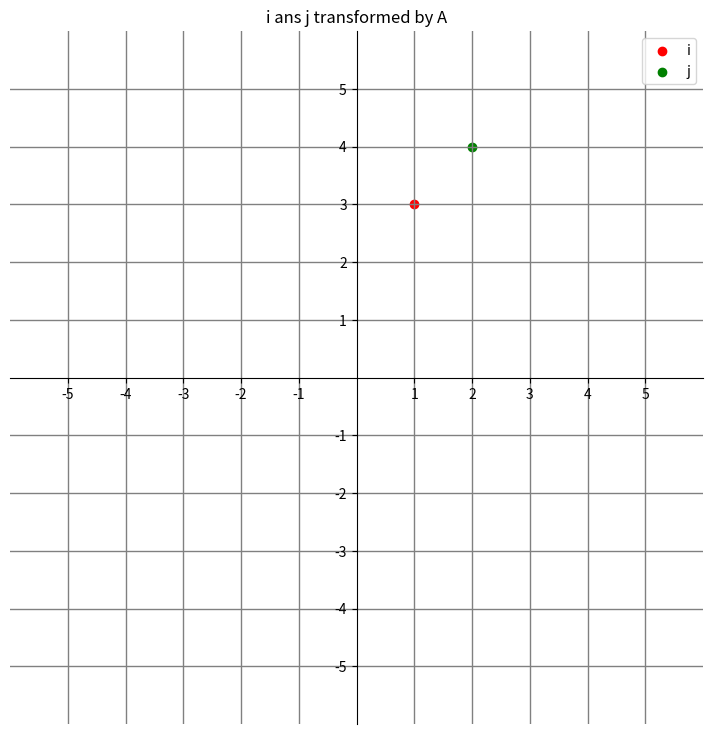
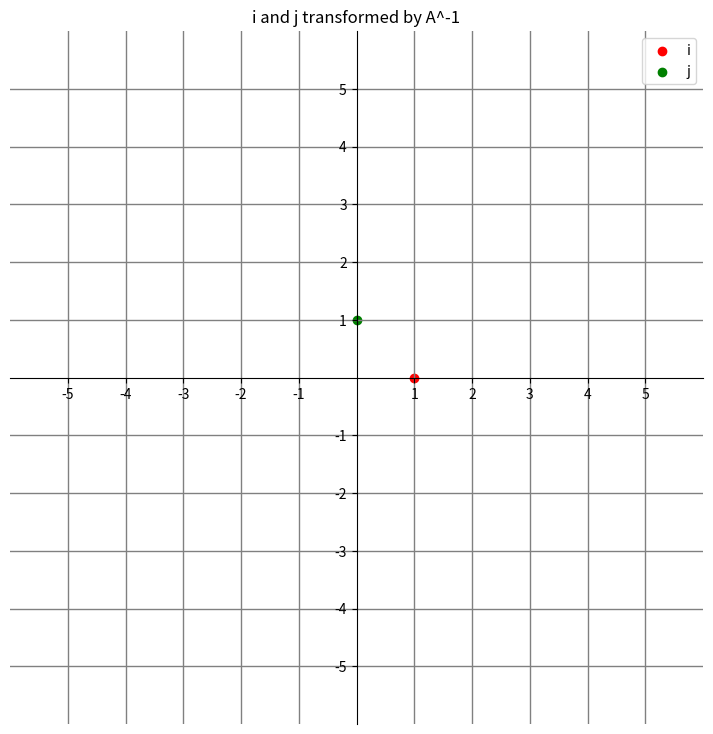

The matplotlib source for these figures, in order:
"""
It's pretty a lot to explain here, so let's start

To make it easier and to understand what's going on (and touch few other concepts additionaly)
Grant decided to explain it through systems of equations.

We can represent them through matrix of coefficients. Like that:

3x + 1y + 4z = 1    [3 1 4][x]   [1]
5x + 9y + 2z = 6    [5 9 2][y] = [6]
5x + 3y + 5z = 8    [5 3 5][z]   [8]

where matrix - A; vars vector - x; output - v;

Representing it in geometry we get the following thing:

Ax = v

A is some kind of transformation, and we should find x vector
that it will turn into v vector after transformation
"""

# it's really easy to inverse matrix A (inverse operation) with np

import numpy as np

matrix = np.array([[1, 2], [3, 4]])

inversed_matrix = np.linalg.inv(matrix)

print(matrix, inversed_matrix)


# visualize

import matplotlib.pyplot as plt

def plot_transformations(A, rev_A):
    
    x_min, x_max, y_min, y_max = -5, 5, -5, 5
    ticks_freq = 1

    fig, ax = plt.subplots(figsize=(9, 9))
    ax.title.set_text('i ans j transformed by A')
    ax.scatter(A.dot(np.array([1, 0]))[0], A.dot(np.array([1, 0]))[1], c='r', label='i')
    ax.scatter(A.dot(np.array([0, 1]))[0], A.dot(np.array([0, 1]))[1], c='g', label='j')

    ax.set(xlim=(x_min-1, x_max+1), ylim=(y_min-1, y_max+1), aspect='equal')

    ax.spines['bottom'].set_position('zero')
    ax.spines['left'].set_position('zero')

    ax.spines['top'].set_visible(False)
    ax.spines['right'].set_visible(False)

    x_ticks = np.arange(x_min, x_max + 1, ticks_freq)
    y_ticks = np.arange(y_min, y_max + 1, ticks_freq)
    ax.set_xticks(x_ticks[x_ticks != 0])
    ax.set_yticks(y_ticks[y_ticks != 0])

    ax.set_xticks(np.arange(x_min, x_max+1), minor=True)
    ax.set_yticks(np.arange(y_min, y_max+1), minor=True)

    ax.grid(color='grey', linewidth=1, linestyle='-')
    plt.legend()
    plt.show()

    fig, ax = plt.subplots(figsize=(9, 9))
    ax.title.set_text('i and j transformed by A^-1')
    transformed_i = A.dot(np.array([1, 0]))
    transformed_j = A.dot(np.array([0, 1]))
    # it's back on start position!
    ax.scatter(rev_A.dot(transformed_i)[0], rev_A.dot(transformed_i)[1], c='r', label='i')
    ax.scatter(rev_A.dot(transformed_j)[0], rev_A.dot(transformed_j)[1], c='g', label='j')

    ax.set(xlim=(x_min-1, x_max+1), ylim=(y_min-1, y_max+1), aspect='equal')

    ax.spines['bottom'].set_position('zero')
    ax.spines['left'].set_position('zero')

    ax.spines['top'].set_visible(False)
    ax.spines['right'].set_visible(False)

    x_ticks = np.arange(x_min, x_max + 1, ticks_freq)
    y_ticks = np.arange(y_min, y_max + 1, ticks_freq)
    ax.set_xticks(x_ticks[x_ticks != 0])
    ax.set_yticks(y_ticks[y_ticks != 0])

    ax.set_xticks(np.arange(x_min, x_max+1), minor=True)
    ax.set_yticks(np.arange(y_min, y_max+1), minor=True)

    ax.grid(color='grey', linewidth=1, linestyle='-')
    plt.legend()
    plt.show()

plot_transformations(matrix, inversed_matrix)